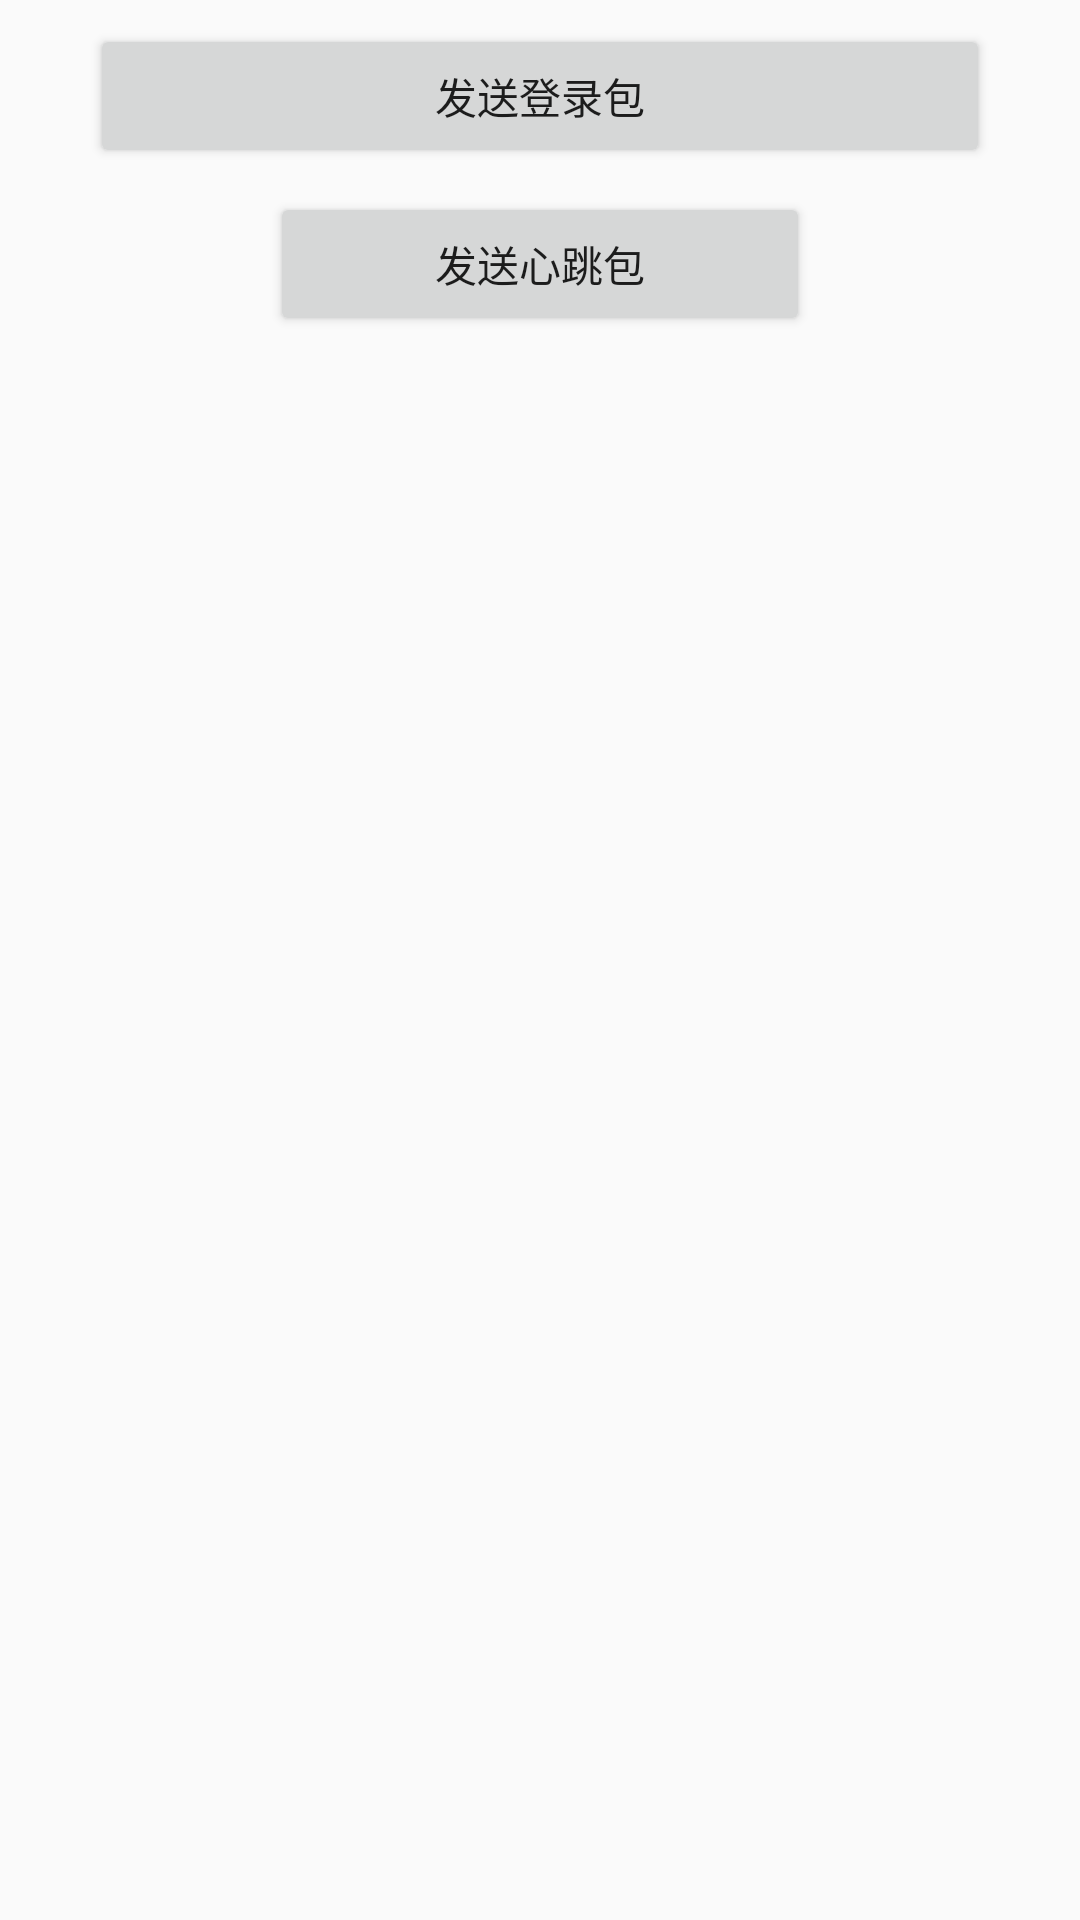

This screen was rendered from an Android layout file. Write that file and the resources it references.
<!-- AndroidManifest.xml: application theme AppTheme -->
<!-- res/layout/a_demo_conn_nio.xml -->
<?xml version="1.0" encoding="utf-8"?>
<android.support.constraint.ConstraintLayout xmlns:android="http://schemas.android.com/apk/res/android"
    xmlns:app="http://schemas.android.com/apk/res-auto"
    xmlns:tools="http://schemas.android.com/tools"
    android:layout_width="match_parent"
    android:layout_height="match_parent">

    <Button
        android:id="@+id/btn_send_login_packet"
        android:layout_width="300dp"
        android:layout_height="wrap_content"
        android:layout_marginEnd="8dp"
        android:layout_marginStart="8dp"
        android:layout_marginTop="8dp"
        android:text="发送登录包"
        app:layout_constraintEnd_toEndOf="parent"
        app:layout_constraintStart_toStartOf="parent"
        app:layout_constraintTop_toTopOf="parent" />

    <Button
        android:id="@+id/btn_send_heart_packet"
        android:layout_width="180dp"
        android:layout_height="wrap_content"
        android:layout_marginEnd="8dp"
        android:layout_marginStart="8dp"
        android:layout_marginTop="8dp"
        android:text="发送心跳包"
        app:layout_constraintEnd_toEndOf="parent"
        app:layout_constraintStart_toStartOf="parent"
        app:layout_constraintTop_toBottomOf="@+id/btn_send_login_packet" />
</android.support.constraint.ConstraintLayout>
<!-- resources referenced by this layout -->
<resources>
  <style name="AppTheme" parent="BaseAppTheme" />
  <style name="BaseAppTheme" parent="Theme.AppCompat.Light.DarkActionBar">
          
          <item name="colorPrimary">@color/colorPrimary</item>
          <item name="colorPrimaryDark">@color/colorPrimaryDark</item>
          <item name="colorAccent">@color/colorAccent</item>
          
          <item name="android:fitsSystemWindows">false</item>
          
          
          
      </style>
  <!-- not gathered from this repository: default colours our renderer supplied (Android Studio template values) -->
  <color name="colorPrimary">#FF6200EE</color>
  <color name="colorPrimaryDark">#FF3700B3</color>
  <color name="colorAccent">#FF03DAC5</color>
</resources>
